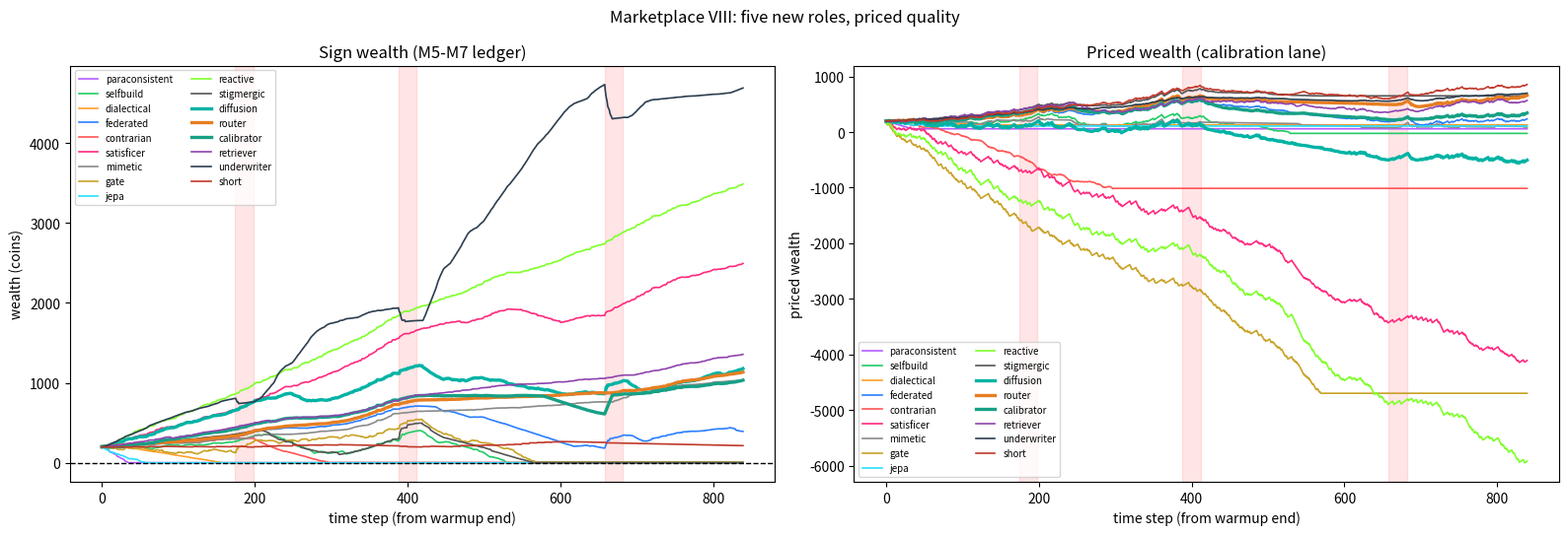

This figure's Python source:
"""
MARKETPLACE VIII - five new roles, and a market that prices quality.

The M5 black-swan world verbatim (same bits, same swans, seed 99), the
twelve animals of Marketplace VII, plus five new ones for five roles
the zoo lacked: ROUTER (mixture-of-experts dispatcher), CALIBRATOR
(online Platt scaling of the consensus), UNDERWRITER (sells swan
insurance), SHORT (shorts escrowed public calls by badly calibrated
callers), RETRIEVER (RAG-style episode memory over 16-bit patterns).

The market itself changes (see marketplace8_PREDICTIONS.md, written
before this run, for the full declared formulas):
  1. Calibration lane: a parallel priced-wealth ledger pays
     40*(0.25 - Brier) - cost per round; the sign ledger is kept
     exactly as in M5-M7 and both are reported.
  2. Position sizing: directional sign wins scale by a declared stake
     fraction s in [0,1] per animal. Diffusion posts its UNSHRUNK
     denoised mean and lets its M7 spread rule set the stake, so
     sizing now moves money (M7's P6 failure was that it could not).
  3. Escrowed public calls: swan calls on call rounds escrow 5 coins;
     the Short may take the other side of badly-calibrated callers;
     a bounty pool (0.05/animal/round levy) pays right unshorted calls.
  4. Insurance: the Underwriter posts a per-round swan premium from
     the trailing-250 swan frequency x1.3 margin, capped covers,
     reserve floor; distressed-and-uncertain animals buy; a covered
     swan step pays 25.

Exit 0 iff all six predictions pass; exit 1 otherwise.
Seeds: 99 (world), 1001 (gate init), 777 (diffusion RNG). Deterministic.
"""

import numpy as np
import matplotlib
matplotlib.use("Agg")
import matplotlib.pyplot as plt
from collections import deque

rng = np.random.default_rng(99)
LN2 = np.log(2)
N = 1000
WARM = 150
REGIMES = [0.25, 0.50, 0.75]
SWAN_LEN = 25
swan_times = [300 + rng.integers(-40, 40), 550 + rng.integers(-40, 40),
              800 + rng.integers(-40, 40)]

bits, true_reg, is_swan = [], [], []
r = 1
for t in range(N):
    sb = None
    for i, st in enumerate(swan_times):
        if abs(t - st) < SWAN_LEN // 2:
            sb = [0.92, 0.08, 0.92][i]
            break
    if sb is not None:
        true_reg.append(3); is_swan.append(True)
        bits.append(1 if rng.random() < sb else 0)
    else:
        if rng.random() < 1 / 120:
            r = rng.integers(0, 3)
        true_reg.append(r); is_swan.append(False)
        bits.append(1 if rng.random() < REGIMES[r] else 0)
bits = np.array(bits); true_reg = np.array(true_reg); is_swan = np.array(is_swan)
warm_bias = []
for k in range(3):
    m = bits[:WARM][true_reg[:WARM] == k]
    warm_bias.append(m.mean() if len(m) > 0 else 0.5)
print(f"swans at {sorted(swan_times)}  (same world as M4)")


# ================================================================ PARACONSISTENT
class Paraconsistent:
    """Belnap 4-valued hypotheses. Holds Both, acts on the overlap."""
    def __init__(self):
        self.bias = list(warm_bias)
        self.f = [0, 0, 0]      # evidence for
        self.a = [0, 0, 0]      # evidence against
        self.t = WARM

    def step(self):
        t = self.t
        bit = bits[t - 1]
        for i in range(3):
            pred1 = self.bias[i] > 0.5
            if pred1 == bit:
                self.f[i] += 1
            else:
                self.a[i] += 1
        vals = []
        for i in range(3):
            if self.f[i] > 0 and self.a[i] == 0:
                vals.append("T")
            elif self.a[i] > 0 and self.f[i] == 0:
                vals.append("F")
            elif self.f[i] > 0 and self.a[i] > 0:
                vals.append("B")
            else:
                vals.append("N")
        num, den = 0.0, 0.0
        for i, v in enumerate(vals):
            w = {"T": 1.0, "B": 2.0, "F": 0.0, "N": 0.0}[v]
            num += w * self.bias[i]; den += w
        p = num / den if den > 0 else 0.5
        nB = sum(1 for v in vals if v == "B")
        nN = sum(1 for v in vals if v == "N")
        nT = sum(1 for v in vals if v == "T")
        nF = sum(1 for v in vals if v == "F")
        cost = LN2 * (nT * 1.0 + nB * 2.0 + nF * 1.0 + nN * 0.5)
        swan = nB >= 2
        self.t += 1
        return p, cost, swan


# ================================================================ SELF-BUILD
class SelfBuild:
    """Zero hypotheses at birth. Builds from surprise; construction costs."""
    BUILD_COST = 5.0

    def __init__(self):
        self.hyps = []  # dicts: bias, err (deque)
        self.n_built = 0
        self.t = WARM

    def best(self):
        if not self.hyps:
            return None
        return min(self.hyps, key=lambda h: np.mean(h["err"]) if h["err"] else 1.0)

    def step(self):
        t = self.t
        bit = bits[t - 1]
        for h in self.hyps:
            h["err"].append(abs((h["bias"] > 0.5) - bit))
        b = self.best()
        surprise = abs(bits[t - 8:t].mean() - (b["bias"] if b else 0.5))
        cost = 0.1
        swan = False
        if b is None or surprise > 0.15:
            if len(self.hyps) >= 8:
                self.hyps.sort(key=lambda h: np.mean(h["err"]) if h["err"] else 1.0)
                self.hyps.pop(0)
            nb = float(np.clip(bits[t - 15:t].mean(), 0.05, 0.95))
            self.hyps.append({"bias": nb, "err": deque(maxlen=30)})
            self.n_built += 1
            cost += self.BUILD_COST
            if surprise > 0.30:
                swan = True
        b = self.best()
        p = b["bias"] if b else 0.5
        self.t += 1
        return p, cost, swan


# ================================================================ DIALECTICAL
class Dialectical:
    """Thesis + antithesis; synthesis is a third position, not an average."""
    def __init__(self):
        self.thesis = float(warm_bias[1])
        self.antithesis = 1.0 - self.thesis
        self.synth = None
        self.err_t = deque(maxlen=20)
        self.err_a = deque(maxlen=20)
        self.err_s = deque(maxlen=20)
        self.n_synth = 0
        self.t = WARM

    def step(self):
        t = self.t
        bit = bits[t - 1]
        self.err_t.append(abs((self.thesis > 0.5) - bit))
        self.err_a.append(abs((self.antithesis > 0.5) - bit))
        if self.synth is not None:
            self.err_s.append(abs((self.synth > 0.5) - bit))
        cost = LN2 + 0.5  # evaluation + holding the tension
        swan = False
        mt = np.mean(self.err_t) if self.err_t else 1
        ma = np.mean(self.err_a) if self.err_a else 1
        if len(self.err_t) == 20 and mt > 0.45 and ma > 0.45:
            # both fail: synthesize a third position from the recent stream
            self.synth = float(np.clip(bits[t - 15:t].mean(), 0.05, 0.95))
            self.err_s = deque(maxlen=20)
            self.n_synth += 1
            cost += 3.0
            swan = True
        cands = [("t", self.thesis, mt), ("a", self.antithesis, ma)]
        if self.synth is not None and self.err_s:
            cands.append(("s", self.synth, np.mean(self.err_s)))
        p = min(cands, key=lambda c: c[2])[1]
        self.t += 1
        return p, cost, swan


# ================================================================ STIGMERGIC
class Stigmergic:
    """No world model. Reads the shared trace field; writes its own mark."""
    def __init__(self, field):
        self.field = field  # name -> deque of (t, p); maintained by market
        self.t = WARM

    def step(self):
        t = self.t
        others = []
        for name, dq in self.field.items():
            if name == "stigmergic":
                continue
            for (tt, p) in dq:
                if t - 20 <= tt < t:
                    others.append(p)
        cost = 0.1  # read
        if others:
            p = float(np.mean(others))
            swan = float(np.std(others)) > 0.25
        else:
            p, swan = 0.5, False
        cost += 0.2  # write own mark (market loop records it)
        self.t += 1
        return p, cost, swan


# ================================================================ FEDERATED
class Federated:
    """3 sub-agents, strided slices. Local free; summaries cost."""
    def __init__(self):
        self.t = WARM

    def step(self):
        t = self.t
        ps, confs = [], []
        for i in range(3):
            idx = [t - 1 - i - 3 * j for j in range(10) if t - 1 - i - 3 * j >= 0]
            sl = bits[idx]
            pi = float(sl.mean())
            ci = 1.0 / (1.0 + float(sl.std()))
            ps.append(pi); confs.append(ci)
        ps, confs = np.array(ps), np.array(confs)
        p = float(np.sum(confs * ps) / confs.sum())
        cost = 0.3 * 3  # three summaries shared upward
        swan = bool(np.max(ps) - np.min(ps) > 0.4)
        self.t += 1
        return p, cost, swan


# ================================================================ CONTRARIAN
class Contrarian:
    """Bets against the lag-1 consensus. The value of dissent."""
    def __init__(self):
        self.t = WARM

    def step(self, prev_p):
        t = self.t
        others = [p for k, p in prev_p.items() if k != "contrarian"]
        consensus = float(np.mean(others)) if others else 0.5
        p = float(np.clip(1.0 - consensus, 0.02, 0.98))
        cost = 0.2
        swan = abs(consensus - 0.5) > 0.3
        self.t += 1
        return p, cost, swan


# ================================================================ SATISFICER
class Satisficer:
    """0.60 trailing accuracy. Above: coast. Below: minimal adapt."""
    THRESH = 0.60

    def __init__(self):
        self.hist = deque(maxlen=50)
        self.t = WARM

    def step(self):
        t = self.t
        acc = float(np.mean(self.hist)) if len(self.hist) >= 20 else 0.0
        if acc >= self.THRESH:
            p = float(bits[t - 1])  # coast: pure coupling
            cost = 0.05
        else:
            recent = bits[t - 10:t].mean()
            p = float(np.clip(0.7 * bits[t - 1] + 0.3 * recent, 0.02, 0.98))
            cost = 0.5
        swan = acc < 0.45 and len(self.hist) >= 20
        self.t += 1
        return p, cost, swan

    def observe(self, correct):
        self.hist.append(1.0 if correct else 0.0)


# ================================================================ MIMETIC
class Mimetic:
    """Copies the trailing-20 accuracy leader, 1-step lag."""
    def __init__(self):
        self.t = WARM

    def step(self, prev_p, trail_acc):
        t = self.t
        cands = {k: v for k, v in trail_acc.items() if k != "mimetic" and v is not None}
        leader = max(cands, key=cands.get) if cands else None
        p = float(prev_p.get(leader, 0.5)) if leader else 0.5
        cost = 0.2
        self.t += 1
        return p, cost, False, leader


# ================================================================ baselines
class Reactive:
    def __init__(self):
        self.t = WARM

    def step(self):
        t = self.t
        p = float(bits[t - 1])
        self.t += 1
        return p, 0.0, False


class JEPA:
    def __init__(self):
        self.latent = 1
        self.bias = list(warm_bias)
        self.t = WARM
        self.updates = []
        self.swan_mode = False

    def step(self):
        t = self.t
        if self.swan_mode:
            recent = bits[t - 8:t]
            if abs(recent.mean() - 0.5) < 0.2:
                self.swan_mode = False
            self.t += 1
            self.updates.append(False)
            return 0.5, LN2 * 0.5, True, 0.5
        recent = bits[t - 8:t]
        surprise = abs(recent.mean() - self.bias[self.latent])
        update = surprise > 0.12
        self.updates.append(update)
        if len(self.updates) >= 10 and sum(self.updates[-10:]) >= 8:
            self.swan_mode = True
        if update:
            cost = LN2 * 7
            win = bits[t - 15:t].mean()
            self.latent = int(np.argmin([abs(win - b) for b in self.bias]))
        else:
            cost = LN2 * 1
        self.t += 1
        return self.bias[self.latent], cost, self.swan_mode, self.bias[self.latent]


class Gate:
    """Mamba-style selective gate, retrained on THIS world's warmup."""
    def __init__(self):
        grng = np.random.default_rng(1001)
        self.GDIM = 6
        self.GA = -(0.4 + 0.6 * np.arange(self.GDIM) / self.GDIM)
        self.GB = grng.normal(0, 0.5, (self.GDIM, 2))

        def gate_delta(surprise, scale):
            return np.log1p(np.exp(scale * (3.0 * surprise - 1.0)))

        self._gd = gate_delta
        h = np.zeros(self.GDIM)
        states, ys = [], []
        for t in range(WARM):
            x = np.array([bits[t], 1 - bits[t]])
            pred_m = np.mean(bits[max(0, t - 10):t]) if t > 0 else 0.5
            d = gate_delta(abs(bits[t] - pred_m), 1.0)
            h = np.exp(d * self.GA) * h + (d * self.GB) @ x
            states.append(h.copy()); ys.append(bits[t])
        Xa = np.column_stack([np.array(states), np.ones(WARM)])
        ys = np.array(ys)
        w = np.zeros(self.GDIM + 1)
        for _ in range(800):
            p = 1 / (1 + np.exp(-Xa @ w))
            w -= 0.5 * Xa.T @ (p - ys) / WARM
        self.w = w
        # roll state through warmup
        self.h = np.zeros(self.GDIM)
        for t in range(WARM):
            x = np.array([bits[t], 1 - bits[t]])
            pred_m = np.mean(bits[max(0, t - 10):t]) if t > 0 else 0.5
            d = gate_delta(abs(bits[t] - pred_m), 1.0)
            self.h = np.exp(d * self.GA) * self.h + (d * self.GB) @ x
        self.t = WARM

    def step(self):
        t = self.t
        x = np.array([bits[t - 1], 1 - bits[t - 1]])
        pred_m = np.mean(bits[max(0, t - 10):t - 1])
        d = self._gd(abs(bits[t - 1] - pred_m), 1.0)
        erase = float(np.sum(1 - np.exp(d * self.GA)) * 1.0)
        cost = LN2 * erase + 0.1
        self.h = np.exp(d * self.GA) * self.h + (d * self.GB) @ x
        p = float(1 / (1 + np.exp(-(self.h @ self.w[:self.GDIM] + self.w[self.GDIM]))))
        swan = abs(bits[t - 1] - pred_m) > 0.35
        self.t += 1
        return p, cost, swan



# ================================================================ DIFFUSION
class Diffusion:
    """Iterative denoising over a scalar signal. See module docstring."""
    SCALES = [8, 15, 30, 60]

    def __init__(self, K=20, w=2.0, S=4, uncertainty=True, seed=777):
        self.K, self.w, self.S = K, w, S
        self.uncertainty = uncertainty
        self.rng = np.random.default_rng(seed)
        self.t = WARM
        self.last_spread = 0.0

    def step(self):
        t = self.t
        u = 0.5  # unconditional prior: the world's marginal
        a = 2.0 / (self.K + 2)
        samples = []
        for s in range(self.S):
            scale = self.SCALES[s % len(self.SCALES)]
            c = float(bits[t - scale:t].mean())     # conditioning signal
            target = float(np.clip(u + self.w * (c - u), 0.02, 0.98))
            x = u + self.rng.normal(0.0, 0.30)      # pure noise start
            for k in range(self.K):
                sigma = 0.10 * np.sqrt(a) * (1.0 - k / (self.K + 1))
                x = x + a * (target - x) + sigma * self.rng.normal()
            samples.append(float(np.clip(x, 0.02, 0.98)))
        samples = np.array(samples)
        mean = float(samples.mean())
        spread = float(samples.std())
        self.last_spread = spread
        if self.uncertainty:
            strength = 1.0 / (1.0 + (spread / 0.18) ** 2)
            p = 0.5 + (mean - 0.5) * strength
        else:
            p = mean
        p = float(np.clip(p, 0.02, 0.98))
        cost = LN2 * (self.K * self.S) / 40.0        # the refinement tax
        swan = spread > 0.20
        self.t += 1
        return p, cost, swan




# ================================================================ v8 helpers
def max_drawdown(series):
    peak, dd = -1e18, 0.0
    for v in series:
        peak = max(peak, v)
        dd = max(dd, peak - v)
    return dd


# ================================================================ ROUTER
class Router:
    """Mixture-of-experts dispatcher. No signal of its own: selects the
    top-3 other animals by trailing per-regime performance (scores are
    computed by the market from its correctness records) and posts the
    (score-0.45)^2-weighted mean of their previous-round p."""
    def __init__(self):
        self.t = WARM

    def step(self, prev_p, scores):
        cands = {k: v for k, v in scores.items()}
        top = sorted(cands, key=cands.get, reverse=True)[:3]
        ws = np.array([max(cands[k] - 0.45, 0.0) ** 2 for k in top])
        if ws.sum() <= 0:
            ws = np.ones(len(top))
        ws = ws / ws.sum()
        ps = np.array([prev_p.get(k, 0.5) for k in top])
        p = float(np.sum(ws * ps))
        swan = float(np.std(ps)) > 0.25 if len(ps) > 1 else False
        self.t += 1
        return float(np.clip(p, 0.02, 0.98)), 0.3, swan


# ================================================================ CALIBRATOR
class Calibrator:
    """Platt/temperature scaling of the zoo consensus, fitted online.
    Raw = mean of the other animals' previous-round p (Short excluded).
    (a, b) refit every round by gradient descent on the trailing 150
    (raw, realized bit) pairs."""
    def __init__(self):
        self.a, self.b = 1.0, 0.0
        self.pairs = []          # (raw, outcome), appended by the market
        self.last_raw = 0.5
        self.t = WARM

    @staticmethod
    def _logit(x):
        return np.log(x / (1.0 - x))

    def step(self, prev_p):
        raws = [p for k, p in prev_p.items() if k not in ("calibrator", "short")]
        raw = float(np.mean(raws)) if raws else 0.5
        self.last_raw = raw
        if len(self.pairs) >= 30:
            pr = np.array(self.pairs[-150:])
            z = self._logit(np.clip(pr[:, 0], 0.02, 0.98))
            y = pr[:, 1]
            a, b = self.a, self.b
            for _ in range(30):
                pred = 1.0 / (1.0 + np.exp(-(a * z + b)))
                a -= 0.5 * float(np.mean((pred - y) * z))
                b -= 0.5 * float(np.mean(pred - y))
            self.a, self.b = float(np.clip(a, 0.2, 5.0)), float(np.clip(b, -2.0, 2.0))
        p = 1.0 / (1.0 + np.exp(-(self.a * self._logit(np.clip(raw, 0.02, 0.98)) + self.b)))
        self.t += 1
        return float(np.clip(p, 0.02, 0.98)), LN2 * 1.0, False

    def observe(self, raw, outcome):
        self.pairs.append((raw, float(outcome)))


# ================================================================ RETRIEVER
class Retriever:
    """RAG archetype. Episode store of (last-16-bits pattern -> next bit),
    appended as rounds complete. p = outcome frequency among the k=12
    Hamming-nearest stored patterns, blended with the recent-60 mean
    prior at strength 3."""
    L, KNN, ALPHA = 16, 12, 3.0

    def __init__(self):
        self.patterns = []
        self.outcomes = []
        self.t = WARM

    def step(self):
        t = self.t
        # the episode completed last round: pattern bits[t-17:t-1] -> bits[t-1]
        if t - 1 >= WARM:
            self.patterns.append(bits[t - 1 - self.L:t - 1].copy())
            self.outcomes.append(float(bits[t - 1]))
        prior = float(bits[t - 60:t].mean())
        cur = bits[t - self.L:t]
        if not self.patterns:
            p, swan = prior, False
        else:
            P = np.array(self.patterns)
            dist = np.sum(P != cur, axis=1)
            kk = min(self.KNN, len(dist))
            idx = np.argsort(dist)[:kk]
            outs = np.array(self.outcomes)[idx]
            p = float((outs.sum() + self.ALPHA * prior) / (kk + self.ALPHA))
            swan = bool(kk == self.KNN and (outs.mean() >= 0.85 or outs.mean() <= 0.15))
        self.t += 1
        return float(np.clip(p, 0.02, 0.98)), 0.25, swan


# ================================================================ UNDERWRITER
class Underwriter:
    """Sells swan insurance (market-run book). Its own signal is
    deliberately weak: a slight lean on the last-30 mean."""
    def __init__(self):
        self.t = WARM

    def step(self):
        t = self.t
        p = float(np.clip(0.5 + 0.4 * (bits[t - 30:t].mean() - 0.5), 0.05, 0.95))
        self.t += 1
        return p, 0.2, False


# ================================================================ market v8
PRICED_SCALE = 40.0        # calibration payment = SCALE * (0.25 - brier)
ESCROW = 5.0               # public-call escrow, coins
CALL_BONUS = 4.0           # pool bonus to a right, unshorted caller
LEVY = 0.05                # per animal per round, funds the bounty pool
SHORT_BRIER_THRESH = 0.26  # trailing-50 Brier at/above which Short hunts
SHORT_MAX = 3
SHORT_UPKEEP = 1.0         # on a call round where Short takes no short
COVER_NOTIONAL = 25.0      # insurance payout per covered swan step
COVER_MARGIN = 1.30
COVER_CAP = 6              # covers sold per round
RESERVE_FLOOR = 60.0       # Underwriter stops selling below this wealth


def run_market8(diff_K=20, diff_stake=True):
    field, prev_p = {}, {}
    agents = {}
    agents["paraconsistent"] = Paraconsistent()
    agents["selfbuild"] = SelfBuild()
    agents["dialectical"] = Dialectical()
    agents["federated"] = Federated()
    agents["contrarian"] = Contrarian()
    agents["satisficer"] = Satisficer()
    agents["mimetic"] = Mimetic()
    agents["gate"] = Gate()
    agents["jepa"] = JEPA()
    agents["reactive"] = Reactive()
    agents["stigmergic"] = Stigmergic(field)
    # VIII: Diffusion posts its UNSHRUNK mean; uncertainty acts via stake.
    agents["diffusion"] = Diffusion(K=diff_K, w=2.0, S=4, uncertainty=False)
    agents["router"] = Router()
    agents["calibrator"] = Calibrator()
    agents["retriever"] = Retriever()
    agents["underwriter"] = Underwriter()
    # "short" has no step(): the market posts its placeholder p.

    names = list(agents.keys()) + ["short"]
    for k in names:
        field[k] = deque(maxlen=25)
    trail20 = {k: deque(maxlen=20) for k in names}     # buying rule + mimetic
    trail40 = {k: deque(maxlen=40) for k in names}     # router scoring
    trail40s = {k: deque(maxlen=40) for k in names}    # router: swan steps only
    brier_trail = {k: deque(maxlen=50) for k in names}  # short's hunting stat

    wealth = {k: 200.0 for k in names}     # sign ledger (cash)
    priced = {k: 200.0 for k in names}     # calibration ledger (score)
    peak = {k: 200.0 for k in names}
    alive = {k: True for k in names}
    acc = {k: [] for k in names}
    acc_swan = {k: [] for k in names}
    acc_calm = {k: [] for k in names}
    swan_halves = {k: ([], []) for k in names}   # swan correctness, t<570 / >=570
    spent = {k: 0.0 for k in names}
    swan_calls = {k: [] for k in names}
    brier_sum = {k: 0.0 for k in names}
    brier_n = {k: 0 for k in names}
    stake_sum = {k: 0.0 for k in names}
    Wh = {k: [] for k in names}
    Ph = {k: [] for k in names}
    corr_t = {k: {} for k in names}

    pool = 0.0
    bonuses_paid = 0.0
    forfeited_to_pool = 0.0
    short_net = 0.0
    shorts_taken = 0
    calls_total = 0
    prem_in = {k: 0.0 for k in names}      # premiums paid per buyer
    pay_out = {k: 0.0 for k in names}      # payouts received per buyer
    covers_sold = 0
    payout_rounds = []

    for t in range(WARM, N - 10):
        step_p, step_cost, step_swan = {}, {}, {}
        order1 = ["gate", "jepa", "reactive", "paraconsistent", "selfbuild",
                  "dialectical", "federated", "satisficer", "stigmergic",
                  "retriever", "underwriter", "diffusion"]
        for k in order1:
            if not alive[k]:
                continue
            r4 = agents[k].step()
            step_p[k], step_cost[k], step_swan[k] = r4[0], r4[1], r4[2]
        if alive["contrarian"]:
            p, cost, swan = agents["contrarian"].step(prev_p)
            step_p["contrarian"], step_cost["contrarian"], step_swan["contrarian"] = p, cost, swan
        if alive["mimetic"]:
            tc = {k: (float(np.mean(trail20[k])) if len(trail20[k]) >= 10 else None)
                  for k in names}
            p, cost, swan, leader = agents["mimetic"].step(prev_p, tc)
            step_p["mimetic"], step_cost["mimetic"], step_swan["mimetic"] = p, cost, swan
        if alive["router"]:
            scores = {}
            for k in names:
                if k in ("router", "short"):
                    continue
                base = float(np.mean(trail40[k])) if len(trail40[k]) >= 10 else 0.5
                if len(trail40s[k]) >= 5:
                    scores[k] = 0.5 * base + 0.5 * float(np.mean(trail40s[k]))
                else:
                    scores[k] = base
            p, cost, swan = agents["router"].step(prev_p, scores)
            step_p["router"], step_cost["router"], step_swan["router"] = p, cost, swan
        if alive["calibrator"]:
            p, cost, swan = agents["calibrator"].step(prev_p)
            step_p["calibrator"], step_cost["calibrator"] = p, cost
            flags = [v for kk, v in step_swan.items() if kk != "calibrator"]
            step_swan["calibrator"] = bool(flags) and (np.mean(flags) >= 0.4)
        if alive["short"]:
            others = [p for k, p in prev_p.items() if k != "short"]
            step_p["short"] = float(np.mean(others)) if others else 0.5
            step_cost["short"], step_swan["short"] = 0.05, False

        # ---- stakes (mechanism 2)
        stake = {}
        for k in names:
            if not alive[k]:
                continue
            if k == "short":
                stake[k] = 0.0
            elif k == "diffusion" and diff_stake:
                stake[k] = 1.0 / (1.0 + (agents["diffusion"].last_spread / 0.18) ** 2)
            elif k == "diffusion":
                stake[k] = 1.0
            else:
                stake[k] = float(np.clip(abs(2.0 * step_p[k] - 1.0), 0.20, 1.0))
            stake_sum[k] += stake[k]

        # ---- insurance market (mechanism 4): premium posted, covers bought
        covered = []
        if alive["underwriter"] and wealth["underwriter"] >= RESERVE_FLOOR:
            if t <= WARM:
                qhat = 0.04
            else:
                qhat = max(0.04, float(np.mean(is_swan[max(WARM, t - 250):t])))
            surcharge = 1.5 if any(t - r <= 50 for r in payout_rounds) else 1.0
            premium = float(np.clip(COVER_NOTIONAL * qhat * COVER_MARGIN * surcharge,
                                    0.25, 6.0))
            for k in names:
                if len(covered) >= COVER_CAP:
                    break
                if k in ("underwriter", "short") or not alive[k]:
                    continue
                uncertain = bool(step_swan.get(k)) or abs(2.0 * step_p[k] - 1.0) <= 0.25
                cold = len(trail20[k]) >= 20 and float(np.mean(trail20[k])) < 0.55
                if (uncertain or cold) and (peak[k] - wealth[k] >= 10.0) \
                        and wealth[k] > premium:
                    wealth[k] -= premium
                    wealth["underwriter"] += premium
                    prem_in[k] += premium
                    covered.append(k)
                    covers_sold += 1

        # ---- directional payoff, costs, levy (sign ledger)
        for k in names:
            if not alive[k]:
                continue
            p, cost = step_p[k], step_cost[k]
            win = 6.0 if (p > 0.5) == bits[t] else 0.0
            if t % 10 == 0 and t + 10 < N:
                win += 12.0 if (p > 0.5) == bits[t + 10] else 0.0
            wealth[k] += stake[k] * win - cost
            spent[k] += cost
            if t % 10 == 0 and k != "reactive":
                hit = is_swan[t]
                swan_calls[k].append(step_swan[k] == hit)
                if step_swan[k] and hit:
                    wealth[k] += 25.0
                elif step_swan[k] and not hit:
                    wealth[k] -= 10.0
            wealth[k] -= LEVY
            pool += LEVY

        # ---- escrowed public calls + shorting (mechanism 3)
        if t % 10 == 0:
            callers = [k for k in names
                       if alive[k] and step_swan.get(k)
                       and k not in ("short", "underwriter") and wealth[k] >= ESCROW]
            calls_total += len(callers)
            escrowed = []
            for k in callers:
                wealth[k] -= ESCROW
                escrowed.append(k)
            shorts = {}
            if alive["short"]:
                cands = []
                for k in escrowed:
                    if len(brier_trail[k]) >= 20:
                        mb = float(np.mean(brier_trail[k]))
                        if mb >= SHORT_BRIER_THRESH:
                            cands.append((mb, k))
                cands.sort(reverse=True)
                for mb, k in cands[:SHORT_MAX]:
                    if wealth["short"] >= ESCROW:
                        wealth["short"] -= ESCROW
                        shorts[k] = True
                        shorts_taken += 1
                if not shorts:
                    wealth["short"] -= SHORT_UPKEEP
            hit = bool(is_swan[t])
            for k in escrowed:
                if hit:
                    wealth[k] += ESCROW
                    if shorts.get(k):
                        wealth[k] += ESCROW        # short's counter-stake
                        short_net -= ESCROW
                    else:
                        bonus = min(CALL_BONUS, pool)
                        wealth[k] += bonus
                        pool -= bonus
                        bonuses_paid += bonus
                else:
                    if shorts.get(k):
                        wealth["short"] += 2 * ESCROW  # stake back + caller's escrow
                        short_net += ESCROW
                    else:
                        pool += ESCROW
                        forfeited_to_pool += ESCROW

        # ---- insurance payout
        if is_swan[t] and covered:
            for k in covered:
                wealth[k] += COVER_NOTIONAL
                wealth["underwriter"] -= COVER_NOTIONAL
                pay_out[k] += COVER_NOTIONAL
            payout_rounds.append(t)

        # ---- calibration lane (mechanism 1) + records
        for k in names:
            if not alive[k]:
                continue
            p = step_p[k]
            brier = float((p - bits[t]) ** 2)
            brier_sum[k] += brier
            brier_n[k] += 1
            brier_trail[k].append(brier)
            priced[k] += PRICED_SCALE * (0.25 - brier) - step_cost[k]
            correct = (p > 0.5) == bits[t]
            acc[k].append(correct)
            corr_t[k][t] = bool(correct)
            trail20[k].append(1.0 if correct else 0.0)
            trail40[k].append(1.0 if correct else 0.0)
            if is_swan[t]:
                acc_swan[k].append(correct)
                trail40s[k].append(1.0 if correct else 0.0)
                swan_halves[k][0 if t < 570 else 1].append(correct)
            else:
                acc_calm[k].append(correct)
            if k == "satisficer":
                agents["satisficer"].observe(correct)
            if k == "calibrator":
                agents["calibrator"].observe(agents["calibrator"].last_raw, bits[t])
            if wealth[k] < 0:
                alive[k] = False
            field[k].append((t, p))
        prev_p = dict(step_p)
        for k in names:
            peak[k] = max(peak[k], wealth[k])
            Wh[k].append(wealth[k] if alive[k] else (Wh[k][-1] if Wh[k] else 0))
            Ph[k].append(priced[k] if alive[k] else (Ph[k][-1] if Ph[k] else 0))

    mean_brier = {k: (brier_sum[k] / brier_n[k] if brier_n[k] else 0.25)
                  for k in names}
    out = {"names": names, "wealth": wealth, "priced": priced, "alive": alive,
           "spent": spent, "Wh": Wh, "Ph": Ph,
           "mean_brier": mean_brier,
           "acc": {k: float(np.mean(acc[k])) if acc[k] else 0.0 for k in names},
           "acc_swan": {k: float(np.mean(acc_swan[k])) if acc_swan[k] else 0.0
                        for k in names},
           "acc_calm": {k: float(np.mean(acc_calm[k])) if acc_calm[k] else 0.0
                        for k in names},
           "swan_call": {k: float(np.mean(swan_calls[k])) if swan_calls[k] else 0.0
                         for k in names},
           "drawdown": {k: max_drawdown(Wh[k]) for k in names},
           "swan_halves": {k: (float(np.mean(swan_halves[k][0])) if swan_halves[k][0] else 0.0,
                               float(np.mean(swan_halves[k][1])) if swan_halves[k][1] else 0.0)
                           for k in names},
           "avg_stake": {k: (stake_sum[k] / brier_n[k] if brier_n[k] else 0.0)
                         for k in names},
           "insurance": {"premiums": prem_in, "payouts": pay_out,
                         "premiums_total": float(sum(prem_in.values())),
                         "payouts_total": float(sum(pay_out.values())),
                         "underwriter_net": float(sum(prem_in.values())
                                                  - sum(pay_out.values())),
                         "covers_sold": covers_sold},
           "escrow": {"pool_final": pool, "bonuses_paid": bonuses_paid,
                      "forfeited_to_pool": forfeited_to_pool,
                      "short_net": short_net, "shorts_taken": shorts_taken,
                      "calls_total": calls_total},
           "corr_t": corr_t}
    return out


def rank_of(table, key):
    order = sorted(table.keys(), key=lambda k: table[k], reverse=True)
    return order.index(key) + 1, order


if __name__ == "__main__":
    import json, sys
    print(f"swans at {sorted(swan_times)}  (same world as M4/M5/M6/M7)")

    main = run_market8(diff_K=20, diff_stake=True)
    names = main["names"]
    srank, sorder = rank_of(main["wealth"], "diffusion")
    prank, porder = rank_of(main["priced"], "diffusion")
    print("\n=== MARKETPLACE VIII: five new roles, priced quality (K=20, w=2, S=4) ===")
    print(f"{'animal':15s} {'signW':>8s} {'rank':>4s} {'pricedW':>8s} {'rank':>4s} "
          f"{'brier':>6s} {'acc':>5s} {'swan':>5s} {'stake':>5s} {'spent':>7s}  state")
    sranks = {k: i + 1 for i, k in enumerate(sorder)}
    # sorder/prank above were diffusion-only; rebuild full orders:
    sorder = sorted(names, key=lambda k: main["wealth"][k], reverse=True)
    porder = sorted(names, key=lambda k: main["priced"][k], reverse=True)
    sranks = {k: i + 1 for i, k in enumerate(sorder)}
    pranks = {k: i + 1 for i, k in enumerate(porder)}
    for k in names:
        print(f"{k:15s} {main['wealth'][k]:8.1f} {sranks[k]:4d} {main['priced'][k]:8.1f} "
              f"{pranks[k]:4d} {main['mean_brier'][k]:6.3f} {main['acc'][k]:.3f} "
              f"{main['acc_swan'][k]:.3f} {main['avg_stake'][k]:5.2f} {main['spent'][k]:7.1f}  "
              f"{'ALIVE' if main['alive'][k] else 'DEAD'}")
    print("\nsign ranking:   " + " > ".join(f"{k}({main['wealth'][k]:.0f})" for k in sorder))
    print("priced ranking: " + " > ".join(f"{k}({main['priced'][k]:.0f})" for k in porder))
    ins, esc = main["insurance"], main["escrow"]
    print(f"\ninsurance: premiums {ins['premiums_total']:.1f}, payouts {ins['payouts_total']:.1f}, "
          f"underwriter net {ins['underwriter_net']:.1f}, covers sold {ins['covers_sold']}")
    print(f"escrow: calls {esc['calls_total']}, shorts taken {esc['shorts_taken']}, "
          f"short net {esc['short_net']:.1f}, bonuses paid {esc['bonuses_paid']:.1f}, "
          f"forfeited to pool {esc['forfeited_to_pool']:.1f}, pool final {esc['pool_final']:.1f}")
    rh = main["swan_halves"]["retriever"]
    print(f"retriever swan halves: first {rh[0]:.3f}, second {rh[1]:.3f}, "
          f"overall {main['acc_swan']['retriever']:.3f}")

    print("\n--- Diffusion K mini-ablation (VIII market) ---")
    abl1 = run_market8(diff_K=1, diff_stake=True)
    print(f"K=1:  diffusion brier {abl1['mean_brier']['diffusion']:.4f} | "
          f"signW {abl1['wealth']['diffusion']:.1f} | pricedW {abl1['priced']['diffusion']:.1f}")
    print(f"K=20: diffusion brier {main['mean_brier']['diffusion']:.4f} | "
          f"signW {main['wealth']['diffusion']:.1f} | pricedW {main['priced']['diffusion']:.1f}")

    print("\n--- design check: Diffusion stake on/off (not scored) ---")
    nostake = run_market8(diff_K=20, diff_stake=False)
    print(f"stake on:  wealth {main['wealth']['diffusion']:.2f}")
    print(f"stake off: wealth {nostake['wealth']['diffusion']:.2f}")
    stake_check = nostake["wealth"]["diffusion"] != main["wealth"]["diffusion"]
    print(f"stake moves wealth: {stake_check}")

    results = {}
    med_sign = float(np.median([main["wealth"][k] for k in names]))
    med_priced = float(np.median([main["priced"][k] for k in names]))
    results["P1"] = (pranks["router"] <= 3 and sranks["router"] <= 8 and pranks["router"] <= 8
                     and main["wealth"]["router"] > med_sign and main["priced"]["router"] > med_priced,
                     f"router priced rank {pranks['router']}, sign rank {sranks['router']} "
                     f"(needs priced<=3, both <=8 and above medians)")
    best_brier = min(names, key=lambda k: main["mean_brier"][k])
    results["P2"] = (best_brier == "calibrator" and 5 <= sranks["calibrator"] <= 10,
                     f"best brier: {best_brier} {main['mean_brier'][best_brier]:.4f} "
                     f"(calibrator {main['mean_brier']['calibrator']:.4f}); "
                     f"calibrator sign rank {sranks['calibrator']} (needs 5-10)")
    p3a = main["alive"]["paraconsistent"] and main["wealth"]["paraconsistent"] > 0
    p3b = main["wealth"]["underwriter"] > 0 and ins["underwriter_net"] >= -150.0
    results["P3"] = (p3a and p3b,
                     f"(a) paraconsistent alive={main['alive']['paraconsistent']}, "
                     f"wealth {main['wealth']['paraconsistent']:.1f}; "
                     f"(b) underwriter wealth {main['wealth']['underwriter']:.1f}, "
                     f"net insurance {ins['underwriter_net']:.1f} (needs >0 and >=-150)")
    results["P4"] = (esc["short_net"] > 0 and pranks["short"] <= 8,
                     f"short net escrow {esc['short_net']:.1f} (needs >0), "
                     f"priced rank {pranks['short']} (needs <=8)")
    results["P5"] = (rh[1] > rh[0] and main["acc_swan"]["retriever"] >= 0.78,
                     f"retriever swan halves {rh[0]:.3f} -> {rh[1]:.3f}, "
                     f"overall {main['acc_swan']['retriever']:.3f} (needs > and >=0.78)")
    results["P6"] = (pranks["diffusion"] < sranks["diffusion"]
                     and main["mean_brier"]["diffusion"] < abl1["mean_brier"]["diffusion"],
                     f"diffusion priced rank {pranks['diffusion']} < sign rank "
                     f"{sranks['diffusion']}; brier K20 {main['mean_brier']['diffusion']:.4f} "
                     f"< K1 {abl1['mean_brier']['diffusion']:.4f}")

    print("\n--- pre-registered predictions (marketplace8_PREDICTIONS.md) ---")
    allpass = True
    for k, (ok, detail) in results.items():
        print(f"{k}: {'PASS' if ok else 'FAIL'} ({detail})")
        allpass = allpass and ok

    data = {
        "main": {kk: main[kk] for kk in
                 ["wealth", "priced", "alive", "spent", "acc", "acc_swan",
                  "acc_calm", "swan_call", "drawdown", "mean_brier", "avg_stake"]},
        "sign_ranking": sorder, "priced_ranking": porder,
        "insurance": ins, "escrow": esc,
        "retriever_swan_halves": {"first": rh[0], "second": rh[1]},
        "ablation_K1": {"diffusion_brier": abl1["mean_brier"]["diffusion"],
                        "diffusion_wealth": abl1["wealth"]["diffusion"],
                        "diffusion_priced": abl1["priced"]["diffusion"]},
        "stake_check": {"stake_on_wealth": main["wealth"]["diffusion"],
                        "stake_off_wealth": nostake["wealth"]["diffusion"],
                        "moves_wealth": bool(stake_check)},
        "predictions": {k: {"pass": bool(v[0]), "detail": v[1]}
                        for k, v in results.items()},
    }
    with open("marketplace8_results.json", "w") as f:
        json.dump(data, f, indent=1)
    print("\nwrote marketplace8_results.json")

    fig, axes = plt.subplots(1, 2, figsize=(16, 5.5))
    palette = ["#b45cff", "#22cc66", "#ff9f2a", "#2a7fff", "#ff5555", "#ff2a7f",
               "#8a8a8a", "#c9a227", "#2adfff", "#7fff2a", "#555555", "#00b3a4",
               "#e67e22", "#16a085", "#8e44ad", "#2c3e50", "#c0392b"]
    colors = {k: palette[i] for i, k in enumerate(names)}
    for k in names:
        axes[0].plot(main["Wh"][k], color=colors[k], label=k,
                     lw=2.4 if k in ("diffusion", "router", "calibrator") else 1.2)
        axes[1].plot(main["Ph"][k], color=colors[k], label=k,
                     lw=2.4 if k in ("diffusion", "router", "calibrator") else 1.2)
    for st in swan_times:
        for ax in axes:
            ax.axvspan(st - WARM - 12, st - WARM + 12, color="red", alpha=0.10)
    axes[0].axhline(0, color="k", ls="--", lw=1)
    axes[0].set_title("Sign wealth (M5-M7 ledger)")
    axes[0].set_ylabel("wealth (coins)")
    axes[1].set_title("Priced wealth (calibration lane)")
    axes[1].set_ylabel("priced wealth")
    for ax in axes:
        ax.set_xlabel("time step (from warmup end)")
        ax.legend(fontsize=7, ncol=2)
    fig.suptitle("Marketplace VIII: five new roles, priced quality")
    fig.tight_layout()
    fig.savefig("marketplace8_roles.png", dpi=110)
    print("wrote marketplace8_roles.png")

    sys.exit(0 if allpass else 1)
